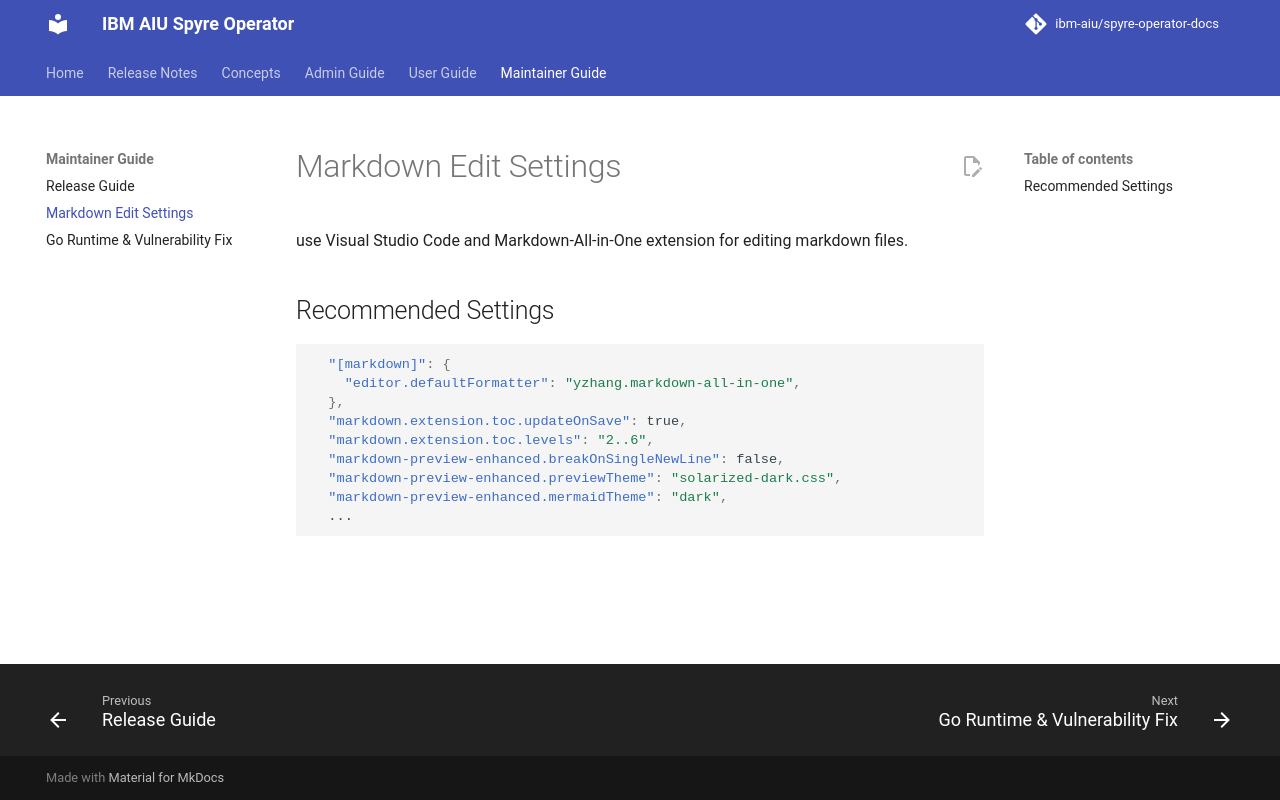

repository: ibm-aiu/spyre-operator-docs · page: maintainer-guide/markdown-edit-settings/index.html · generator: mkdocs

# Markdown Edit Settings

use Visual Studio Code and Markdown-All-in-One extension for editing markdown files.

## Recommended Settings

```json
  "[markdown]": {
    "editor.defaultFormatter": "yzhang.markdown-all-in-one",
  },
  "markdown.extension.toc.updateOnSave": true,
  "markdown.extension.toc.levels": "2..6",
  "markdown-preview-enhanced.breakOnSingleNewLine": false,
  "markdown-preview-enhanced.previewTheme": "solarized-dark.css",
  "markdown-preview-enhanced.mermaidTheme": "dark",
  ...
```
